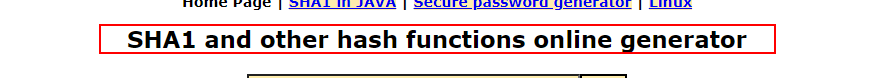
Task: Build a Robotic Enterprise Framework to open ACME website and collect the work item information
Workflow: SHA1Online_Open

Step 1: find the heading in window 'SHA1 online' (chrome.exe)

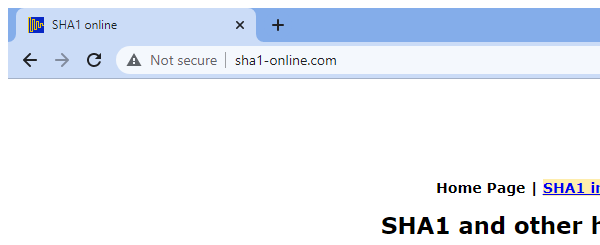
Step 2 [then]: Attach Browser 'chrome.exe  SHA1 online' in window 'SHA1 online' (chrome.exe)
